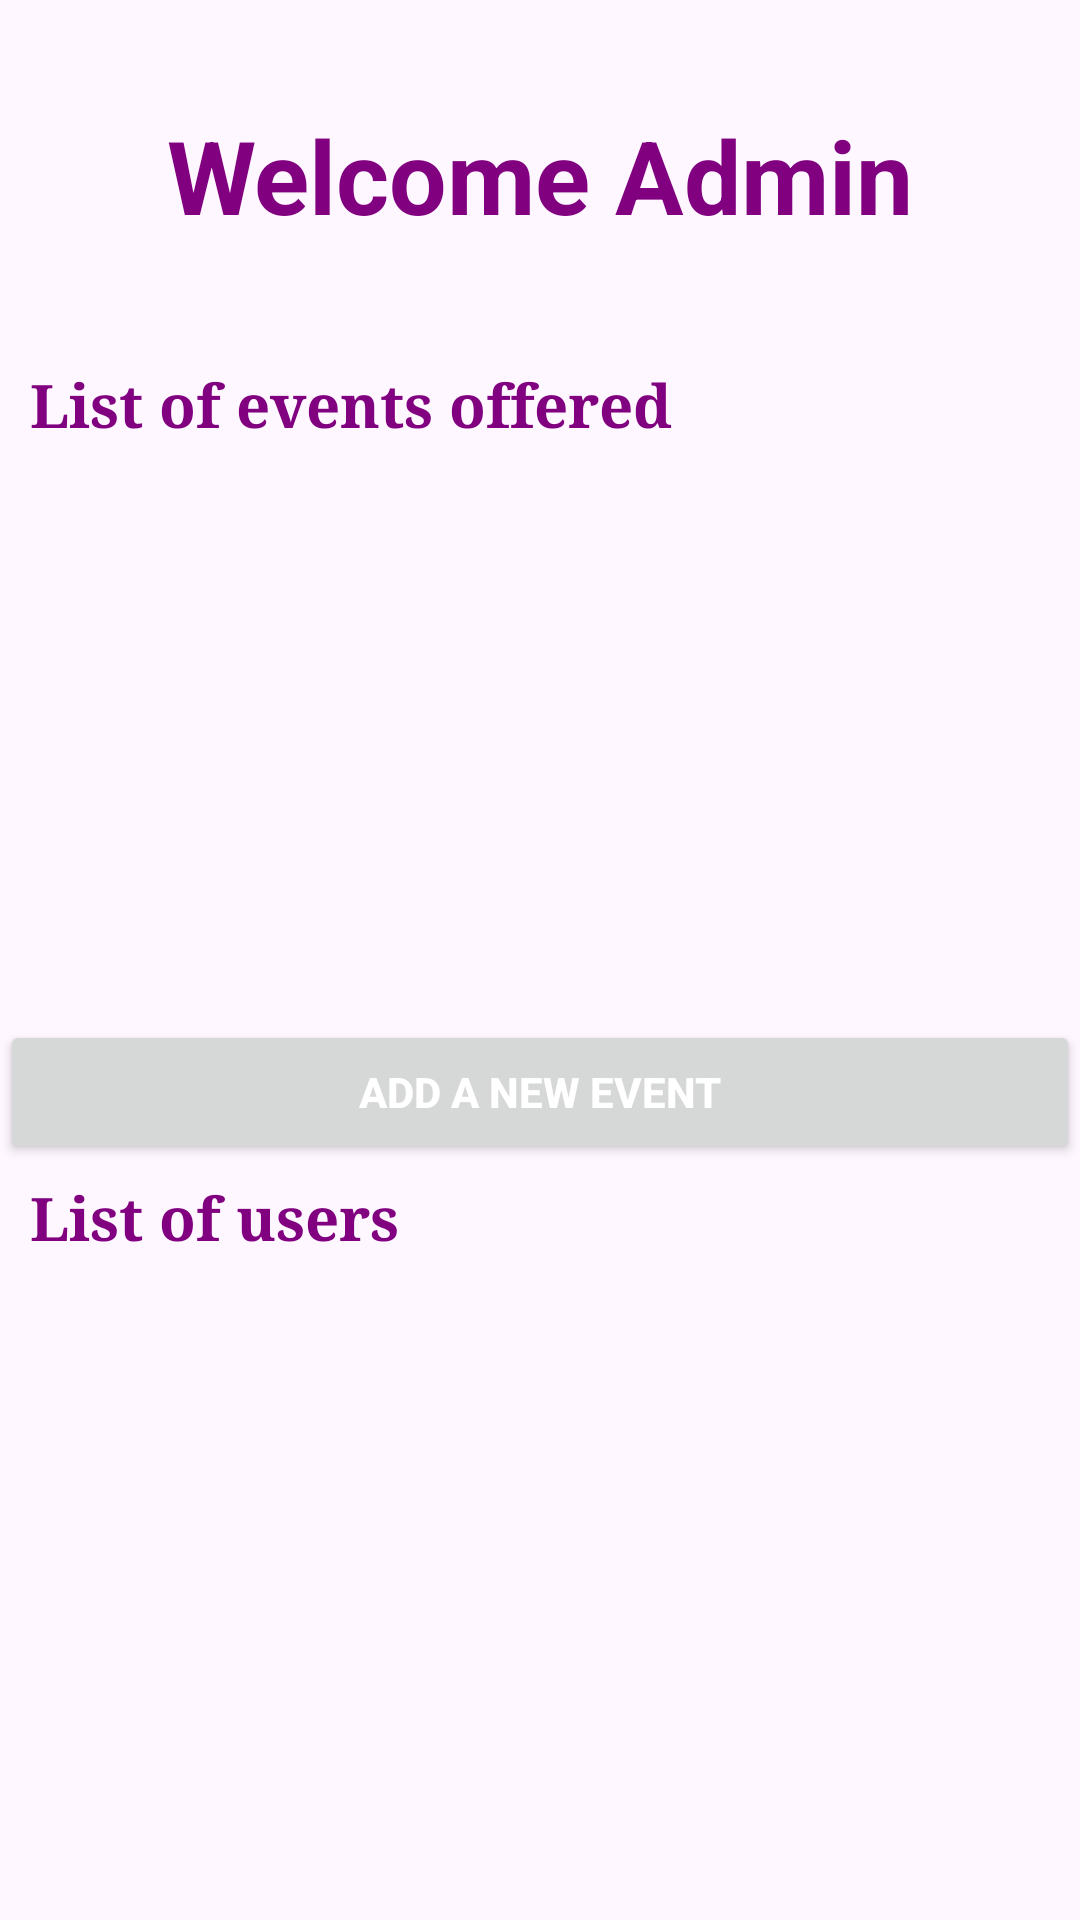

Write the Android layout XML for this screen, with the resource values it uses.
<!-- AndroidManifest.xml: application theme Theme.GrimpeursCyclingClubGCC -->
<!-- res/layout/activity_administrator.xml -->
<?xml version="1.0" encoding="utf-8"?>
<androidx.constraintlayout.widget.ConstraintLayout
    xmlns:android="http://schemas.android.com/apk/res/android"
    xmlns:app="http://schemas.android.com/apk/res-auto"
    xmlns:tools="http://schemas.android.com/tools"
    android:layout_width="match_parent"
    android:layout_height="match_parent"
    tools:context=".AdministratorActivity">

    <LinearLayout
        android:layout_width="match_parent"
        android:layout_height="match_parent"
        android:orientation="vertical">

        <TextView
            android:id="@+id/welcome_msg"
            android:layout_width="match_parent"
            android:layout_height="117dp"
            android:gravity="center"
            android:text="Welcome Admin"
            android:textColor="#800080"
            android:textSize="34sp"
            android:textStyle="bold" />

        <TextView
            android:id="@+id/eventListText"
            android:layout_width="match_parent"
            android:layout_height="36dp"
            android:layout_marginStart="10dp"
            android:gravity="center"
            android:text="List of events offered"
            android:textAlignment="textStart"
            android:textAppearance="@style/TextAppearance.AppCompat.Body2"
            android:textColor="#800080"
            android:textSize="20sp"
            android:textStyle="bold"
            android:typeface="serif" />

        <ListView
            android:id="@+id/listViewEvents"
            android:layout_width="match_parent"
            android:layout_height="187dp" />

        <Button
            android:id="@+id/AddEventButton"
            android:layout_width="match_parent"
            android:layout_height="wrap_content"
            android:onClick="createEvent"
            android:text="@string/add_event"
            android:textColor="#FFFFFF"
            android:textStyle="bold" />

        <TextView
            android:id="@+id/userListText"
            android:layout_width="match_parent"
            android:layout_height="36dp"
            android:layout_marginStart="10dp"
            android:gravity="center"
            android:text="List of users"
            android:textAlignment="textStart"
            android:textAppearance="@style/TextAppearance.AppCompat.Body2"
            android:textColor="#800080"
            android:textSize="20sp"
            android:textStyle="bold"
            android:typeface="serif" />

        <ListView
            android:id="@+id/listViewUsers"
            android:layout_width="match_parent"
            android:layout_height="220dp" />

    </LinearLayout>
</androidx.constraintlayout.widget.ConstraintLayout>
<!-- resources referenced by this layout -->
<resources>
  <string name="add_event"> Add a new event </string>
  <style name="Theme.GrimpeursCyclingClubGCC" parent="Base.Theme.GrimpeursCyclingClubGCC" />
  <style name="Base.Theme.GrimpeursCyclingClubGCC" parent="Theme.Material3.DayNight.NoActionBar">
          
          
      </style>
</resources>
